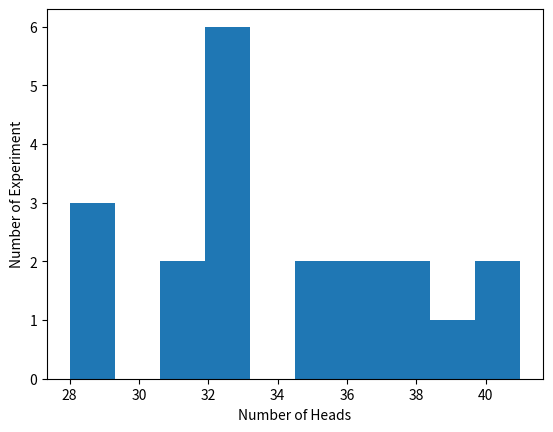

Source code (Python):
import sys
import random 
import matplotlib.pyplot as plt
import math

#Question 1b for n =20
N = 50
p = 0.7
number_of_heads = 0
number_of_cont_heads = 0
n = 20
freq = []

for j in range(n):
  for i in range(1, N+1):
    toss = random.random()
    if toss < p:
      number_of_heads += 1
  freq.append(number_of_heads)
  number_of_heads = 0

plt.hist(freq)

plt.ylabel('Number of Experiment')
plt.xlabel('Number of Heads');
